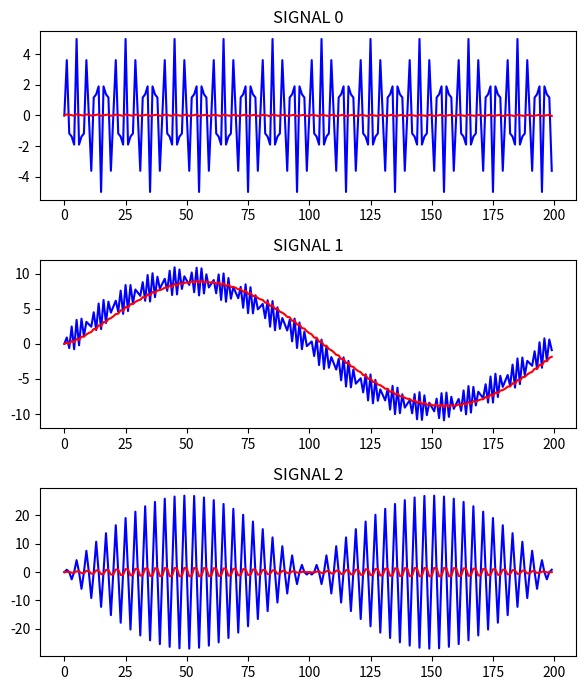

This figure's Python source:
import numpy as np, matplotlib.pyplot as plt

FREQ_0 = 9000 ; FREQ_1 = 5000 ; FREQ_2 = 100
SAMPLE = 20000 ; S_RATE = 20000.0
nMAX = 20000

aW = [
    [2*np.sin(2*np.pi * FREQ_0 * i/S_RATE) for i in range(SAMPLE)],
    [3*np.sin(2*np.pi * FREQ_1 * i/S_RATE) for i in range(SAMPLE)],
    [9*np.sin(2*np.pi * FREQ_2 * i/S_RATE) for i in range(SAMPLE)]
]

aS = [
    np.array(aW[0]) + np.array(aW[1]),
    np.array(aW[0]) + np.array(aW[2]),
    np.array(aW[1]) * np.array(aW[2])
]

def Filter_Comp(aV, nA):
    aF = np.zeros(nMAX)
    aF[0] = aV[0]
    for i in range(1,nMAX):
        aF[i] = nA * aV[i] + (1.0 - nA) * aF[i-1]
    return aF

fig, axes = plt.subplots(3, 1, figsize=(6, 7))
nA_vals = [0.02, 0.15, 0.10]
for i in range(len(aS)):
    f_signal = Filter_Comp(aS[i], nA_vals[i])
    axes[i].plot(aS[i][:200], color='blue', label='Original Signal')
    axes[i].plot(f_signal[:200], color='red', label='Filtered Signal')
    axes[i].set_title(f"SIGNAL {i}")

plt.tight_layout()
plt.show()
